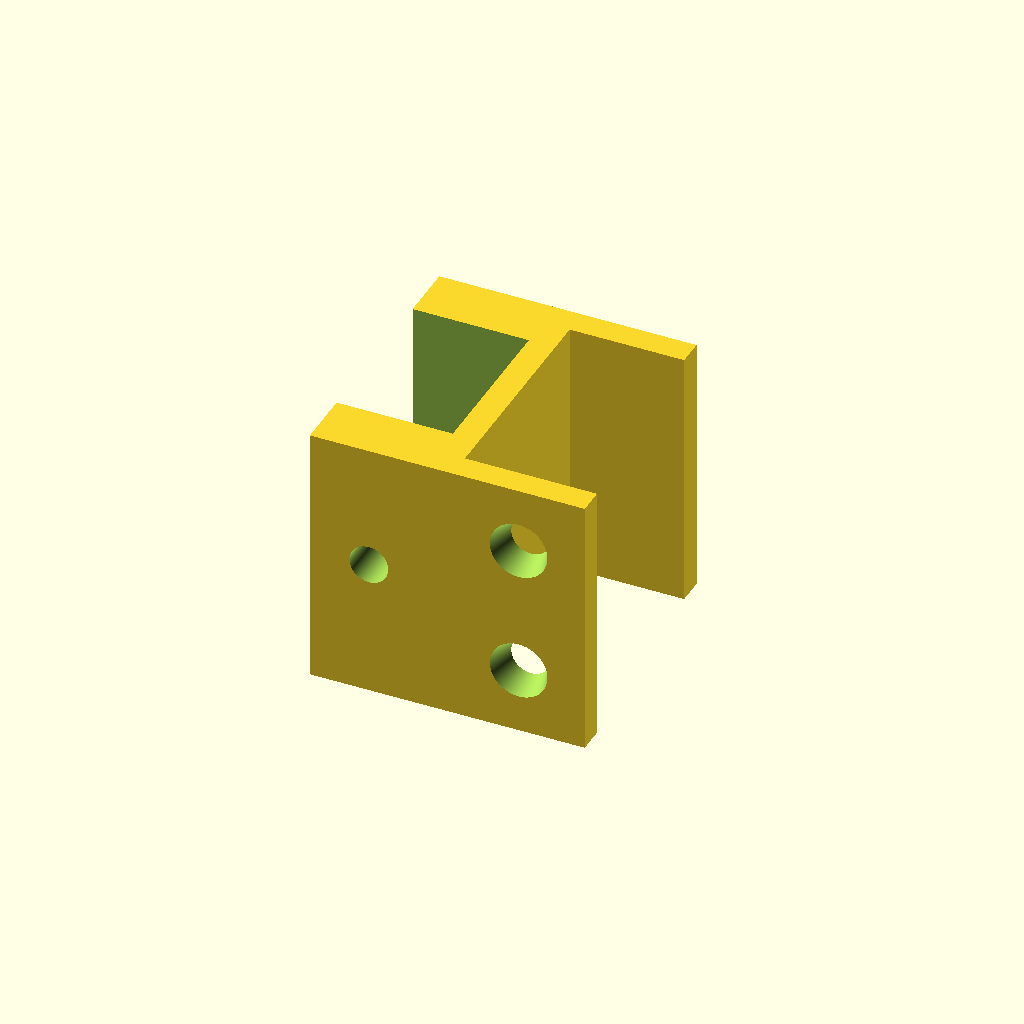
Cell 1: rendered with the file's own defaults.
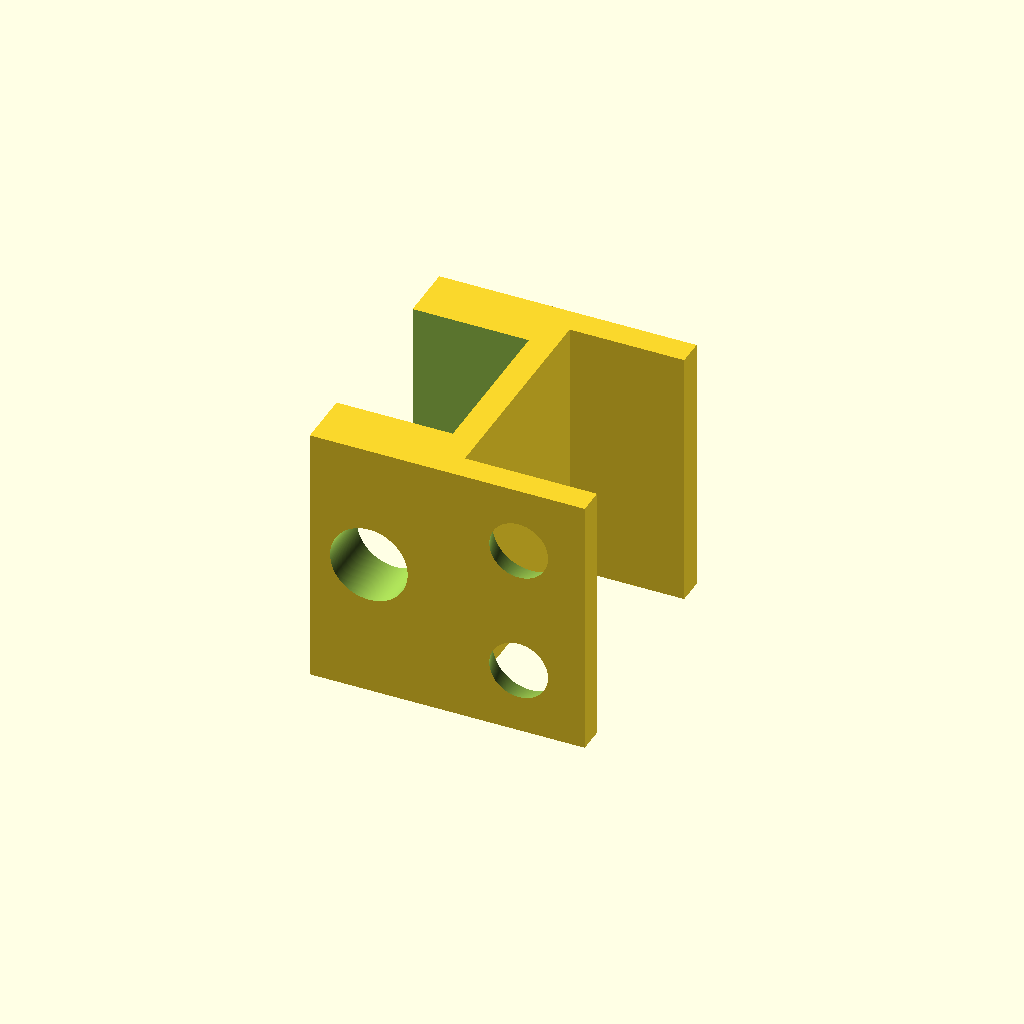
Cell 2 — hole_size set to 8.8, the other parameters unchanged.
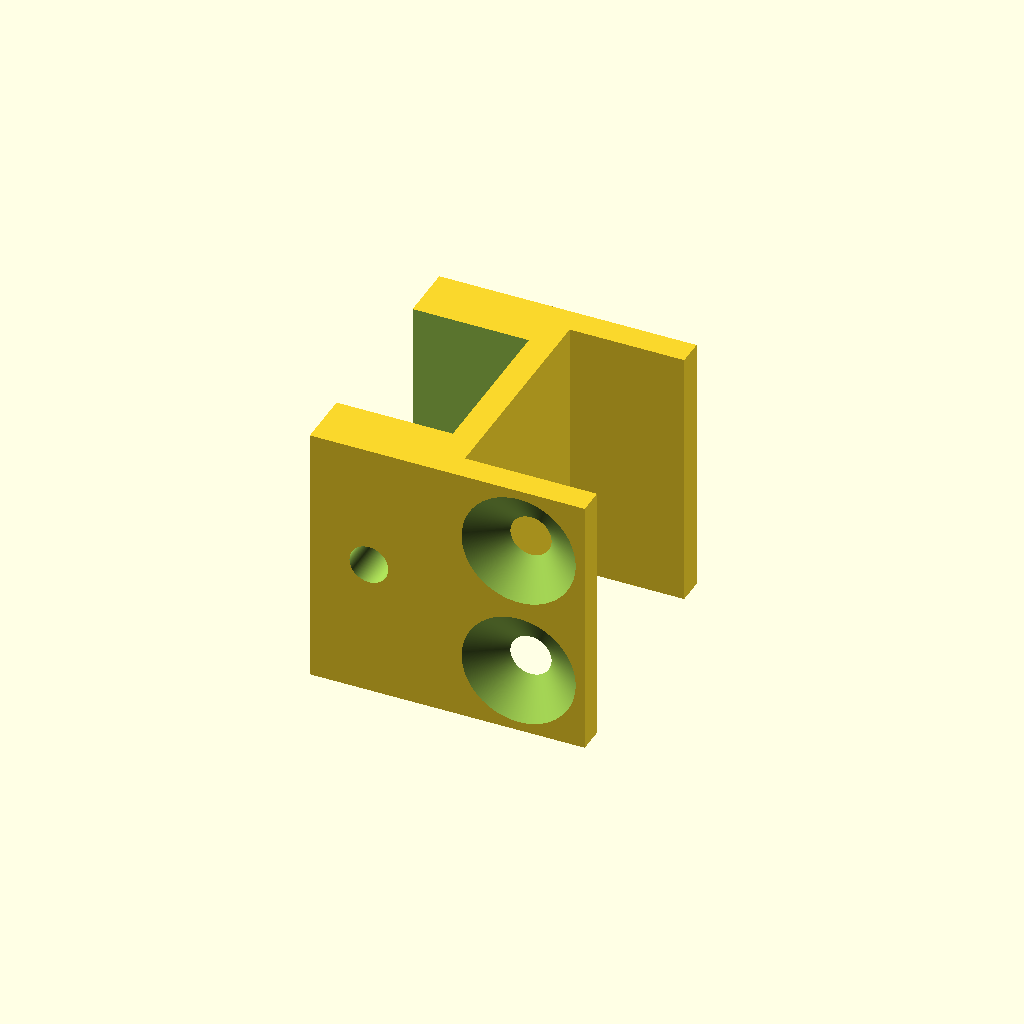
Cell 3 — head_size set to 13.2, the other parameters unchanged.
One fixed orthographic camera (rotation 55°, 0°, 25°; colour scheme Cornfield) for every cell.
OpenSCAD source file 140mm_Fan_Mount/Bottom_Middle.scad:
sides = 360;
hole_size = 4.4;
head_size = 6.6;

//
//  No need to rotate it in the slicer if we do it here.
//  Slic3r PE on a Prusa i3 Mk3 prints this without any
//  supports or brim.
//

rotate ([0, 0, 0])  {
  difference () {
    union () {
      translate ([0, 0, 0])  // top
        cube ([3, 31.5, 30]);

      translate ([3, 0, 0])  // front leg
        cube ([15, 3, 30]);

      translate ([3, 28.5, 0])  // middle leg
        cube ([13, 3, 30]);

      translate ([-13.2, 0, 0]) // bottom
        cube ([13.2, 31.5, 30]);
    }

    translate ([-13.3, (31.5 - 18.5) / 2, -0.1]) // bottom cutout
      cube ([13.3, 18.5, 30.2]);

    translate ([(30 / 2) - 4.5, -0.1, 13 + 3 + 6.5]) // left top hole
      rotate ([270, 0, 0])
        cylinder (d1=head_size, d2=hole_size, h=3.2, $fn = sides);

    translate ([(30 / 2) - 4.5, -0.1, 7.5]) // right top hole
      rotate ([270, 0, 0])
        cylinder (d1=head_size, d2=hole_size, h=3.2, $fn = sides);

    translate ([-6.5, -0.1, (31.5 / 2)])
      rotate ([270, 0, 0])
        cylinder (d=hole_size, h=6.7, $fn = sides);
  }
}
Parameter table extracted from the source (name, type, default, range or options):
sides: number, default 360
hole_size: number, default 4.4
head_size: number, default 6.6
